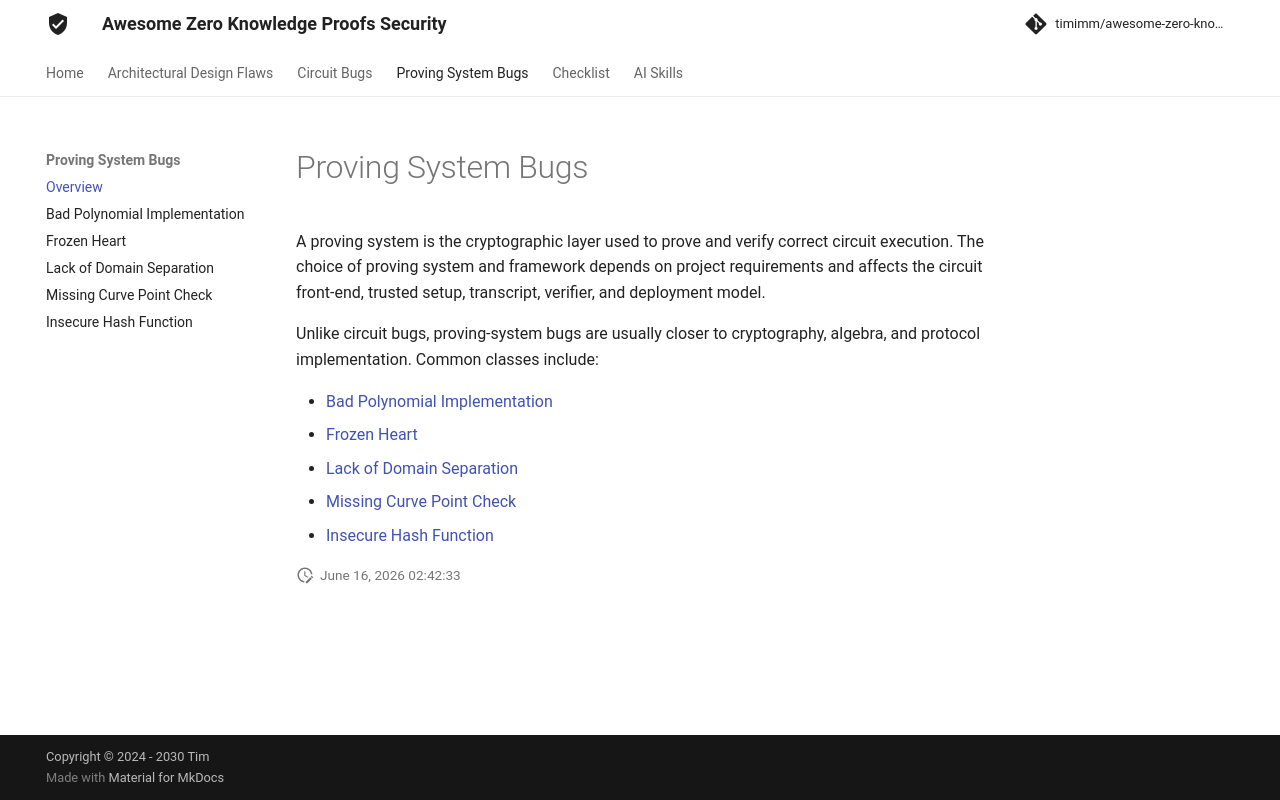

repository: timimm/awesome-zero-knowledge-proofs-security · page: Proving System Bugs/index.html · generator: mkdocs

# Proving System Bugs

A proving system is the cryptographic layer used to prove and verify correct circuit execution. The choice of proving system and framework depends on project requirements and affects the circuit front-end, trusted setup, transcript, verifier, and deployment model.

Unlike circuit bugs, proving-system bugs are usually closer to cryptography, algebra, and protocol implementation. Common classes include:

- [Bad Polynomial Implementation](./Bad%20Polynomial%20Impl.md)
- [Frozen Heart](./Frozen%20Heart.md)
- [Lack of Domain Separation](./Lack%20of%20Domain%20Seperation.md)
- [Missing Curve Point Check](./Missing%20Curve%20Point%20Check.md)
- [Insecure Hash Function](./Unsecure%20Hash%20Function.md)
